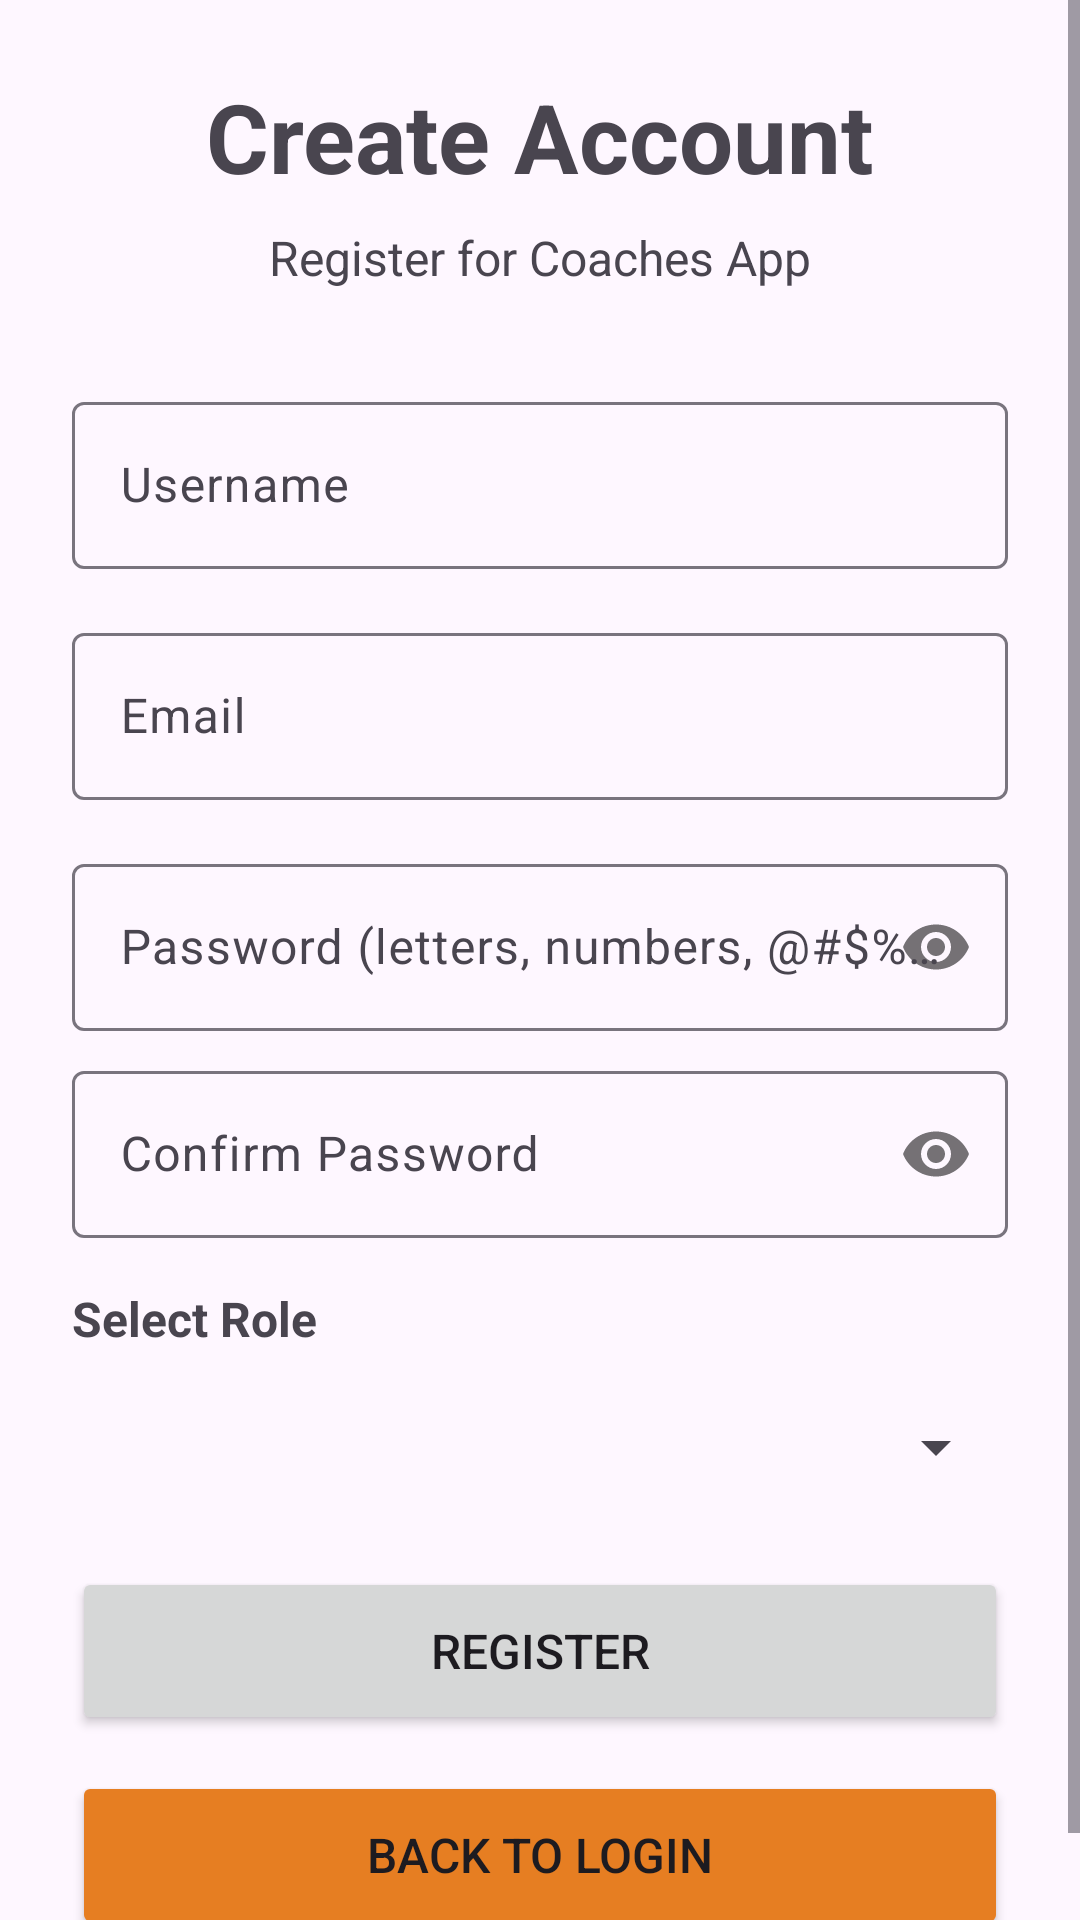

Here is an Android app screen rendered from its layout file. Give the layout XML and the strings, colors and styles it references.
<!-- AndroidManifest.xml: application theme Theme.CoachesApp_android -->
<!-- res/layout/activity_registration.xml -->
<?xml version="1.0" encoding="utf-8"?>
<ScrollView xmlns:android="http://schemas.android.com/apk/res/android"
    xmlns:app="http://schemas.android.com/apk/res-auto"
    android:layout_width="match_parent"
    android:layout_height="match_parent"
    android:fillViewport="true">

    <LinearLayout
        android:layout_width="match_parent"
        android:layout_height="wrap_content"
        android:orientation="vertical"
        android:padding="24dp">

        <TextView
            android:layout_width="wrap_content"
            android:layout_height="wrap_content"
            android:text="Create Account"
            android:textSize="32sp"
            android:textStyle="bold"
            android:layout_gravity="center"
            android:layout_marginBottom="8dp"/>

        <TextView
            android:layout_width="wrap_content"
            android:layout_height="wrap_content"
            android:text="Register for Coaches App"
            android:textSize="16sp"
            android:layout_gravity="center"
            android:layout_marginBottom="32dp"/>

        <com.google.android.material.textfield.TextInputLayout
            android:layout_width="match_parent"
            android:layout_height="wrap_content"
            android:layout_marginBottom="16dp"
            app:boxBackgroundMode="outline">

            <com.google.android.material.textfield.TextInputEditText
                android:id="@+id/usernameInput"
                android:layout_width="match_parent"
                android:layout_height="wrap_content"
                android:hint="Username"
                android:inputType="text"/>
        </com.google.android.material.textfield.TextInputLayout>

        <com.google.android.material.textfield.TextInputLayout
            android:layout_width="match_parent"
            android:layout_height="wrap_content"
            android:layout_marginBottom="16dp"
            app:boxBackgroundMode="outline">

            <com.google.android.material.textfield.TextInputEditText
                android:id="@+id/emailInput"
                android:layout_width="match_parent"
                android:layout_height="wrap_content"
                android:hint="Email"
                android:inputType="textEmailAddress"/>
        </com.google.android.material.textfield.TextInputLayout>

        <com.google.android.material.textfield.TextInputLayout
            android:layout_width="match_parent"
            android:layout_height="wrap_content"
            android:layout_marginBottom="8dp"
            app:boxBackgroundMode="outline"
            app:passwordToggleEnabled="true">

            <com.google.android.material.textfield.TextInputEditText
                android:id="@+id/passwordInput"
                android:layout_width="match_parent"
                android:layout_height="wrap_content"
                android:hint="Password (letters, numbers, @#$%^&amp;+=!)"
                android:inputType="textPassword"/>
        </com.google.android.material.textfield.TextInputLayout>

        <TextView
            android:id="@+id/passwordStrengthText"
            android:layout_width="wrap_content"
            android:layout_height="wrap_content"
            android:layout_marginBottom="8dp"
            android:textSize="14sp"
            android:textStyle="bold"
            android:visibility="gone"/>

        <com.google.android.material.textfield.TextInputLayout
            android:layout_width="match_parent"
            android:layout_height="wrap_content"
            android:layout_marginBottom="16dp"
            app:boxBackgroundMode="outline"
            app:passwordToggleEnabled="true">

            <com.google.android.material.textfield.TextInputEditText
                android:id="@+id/confirmPasswordInput"
                android:layout_width="match_parent"
                android:layout_height="wrap_content"
                android:hint="Confirm Password"
                android:inputType="textPassword"/>
        </com.google.android.material.textfield.TextInputLayout>

        <TextView
            android:layout_width="wrap_content"
            android:layout_height="wrap_content"
            android:text="Select Role"
            android:textSize="16sp"
            android:textStyle="bold"
            android:layout_marginBottom="8dp"/>

        <Spinner
            android:id="@+id/roleSpinner"
            android:layout_width="match_parent"
            android:layout_height="48dp"
            android:layout_marginBottom="16dp"/>

        <com.google.android.material.textfield.TextInputLayout
            android:id="@+id/ageInputLayout"
            android:layout_width="match_parent"
            android:layout_height="wrap_content"
            android:layout_marginBottom="16dp"
            app:boxBackgroundMode="outline"
            android:visibility="gone">

            <com.google.android.material.textfield.TextInputEditText
                android:id="@+id/ageInput"
                android:layout_width="match_parent"
                android:layout_height="wrap_content"
                android:hint="Age"
                android:inputType="number"/>
        </com.google.android.material.textfield.TextInputLayout>

        <TextView
            android:id="@+id/positionLabel"
            android:layout_width="wrap_content"
            android:layout_height="wrap_content"
            android:text="Select Position"
            android:textSize="16sp"
            android:textStyle="bold"
            android:layout_marginBottom="8dp"
            android:visibility="gone"/>

        <Spinner
            android:id="@+id/positionSpinner"
            android:layout_width="match_parent"
            android:layout_height="48dp"
            android:layout_marginBottom="16dp"
            android:visibility="gone"/>

        <TextView
            android:id="@+id/clubLabel"
            android:layout_width="wrap_content"
            android:layout_height="wrap_content"
            android:text="Select Club (Optional)"
            android:textSize="16sp"
            android:textStyle="bold"
            android:layout_marginBottom="8dp"
            android:visibility="gone"/>

        <Spinner
            android:id="@+id/clubSpinner"
            android:layout_width="match_parent"
            android:layout_height="48dp"
            android:layout_marginBottom="16dp"
            android:visibility="gone"/>

        <TextView
            android:id="@+id/errorText"
            android:layout_width="match_parent"
            android:layout_height="wrap_content"
            android:textColor="@android:color/holo_red_dark"
            android:layout_marginBottom="16dp"
            android:visibility="gone"/>

        <ProgressBar
            android:id="@+id/progressBar"
            android:layout_width="wrap_content"
            android:layout_height="wrap_content"
            android:layout_gravity="center"
            android:layout_marginBottom="16dp"
            android:visibility="gone"/>

        <Button
            android:id="@+id/registerButton"
            android:layout_width="match_parent"
            android:layout_height="56dp"
            android:text="Register"
            android:textSize="16sp"
            android:layout_marginBottom="12dp"/>

        <Button
            android:id="@+id/backButton"
            android:layout_width="match_parent"
            android:layout_height="56dp"
            android:text="Back to Login"
            android:textSize="16sp"
            android:backgroundTint="#e67e22"/>
    </LinearLayout>
</ScrollView>
<!-- resources referenced by this layout -->
<resources>
  <style name="Theme.CoachesApp_android" parent="Base.Theme.CoachesApp_android" />
  <style name="Base.Theme.CoachesApp_android" parent="Theme.Material3.DayNight.NoActionBar">
          
      </style>
</resources>
